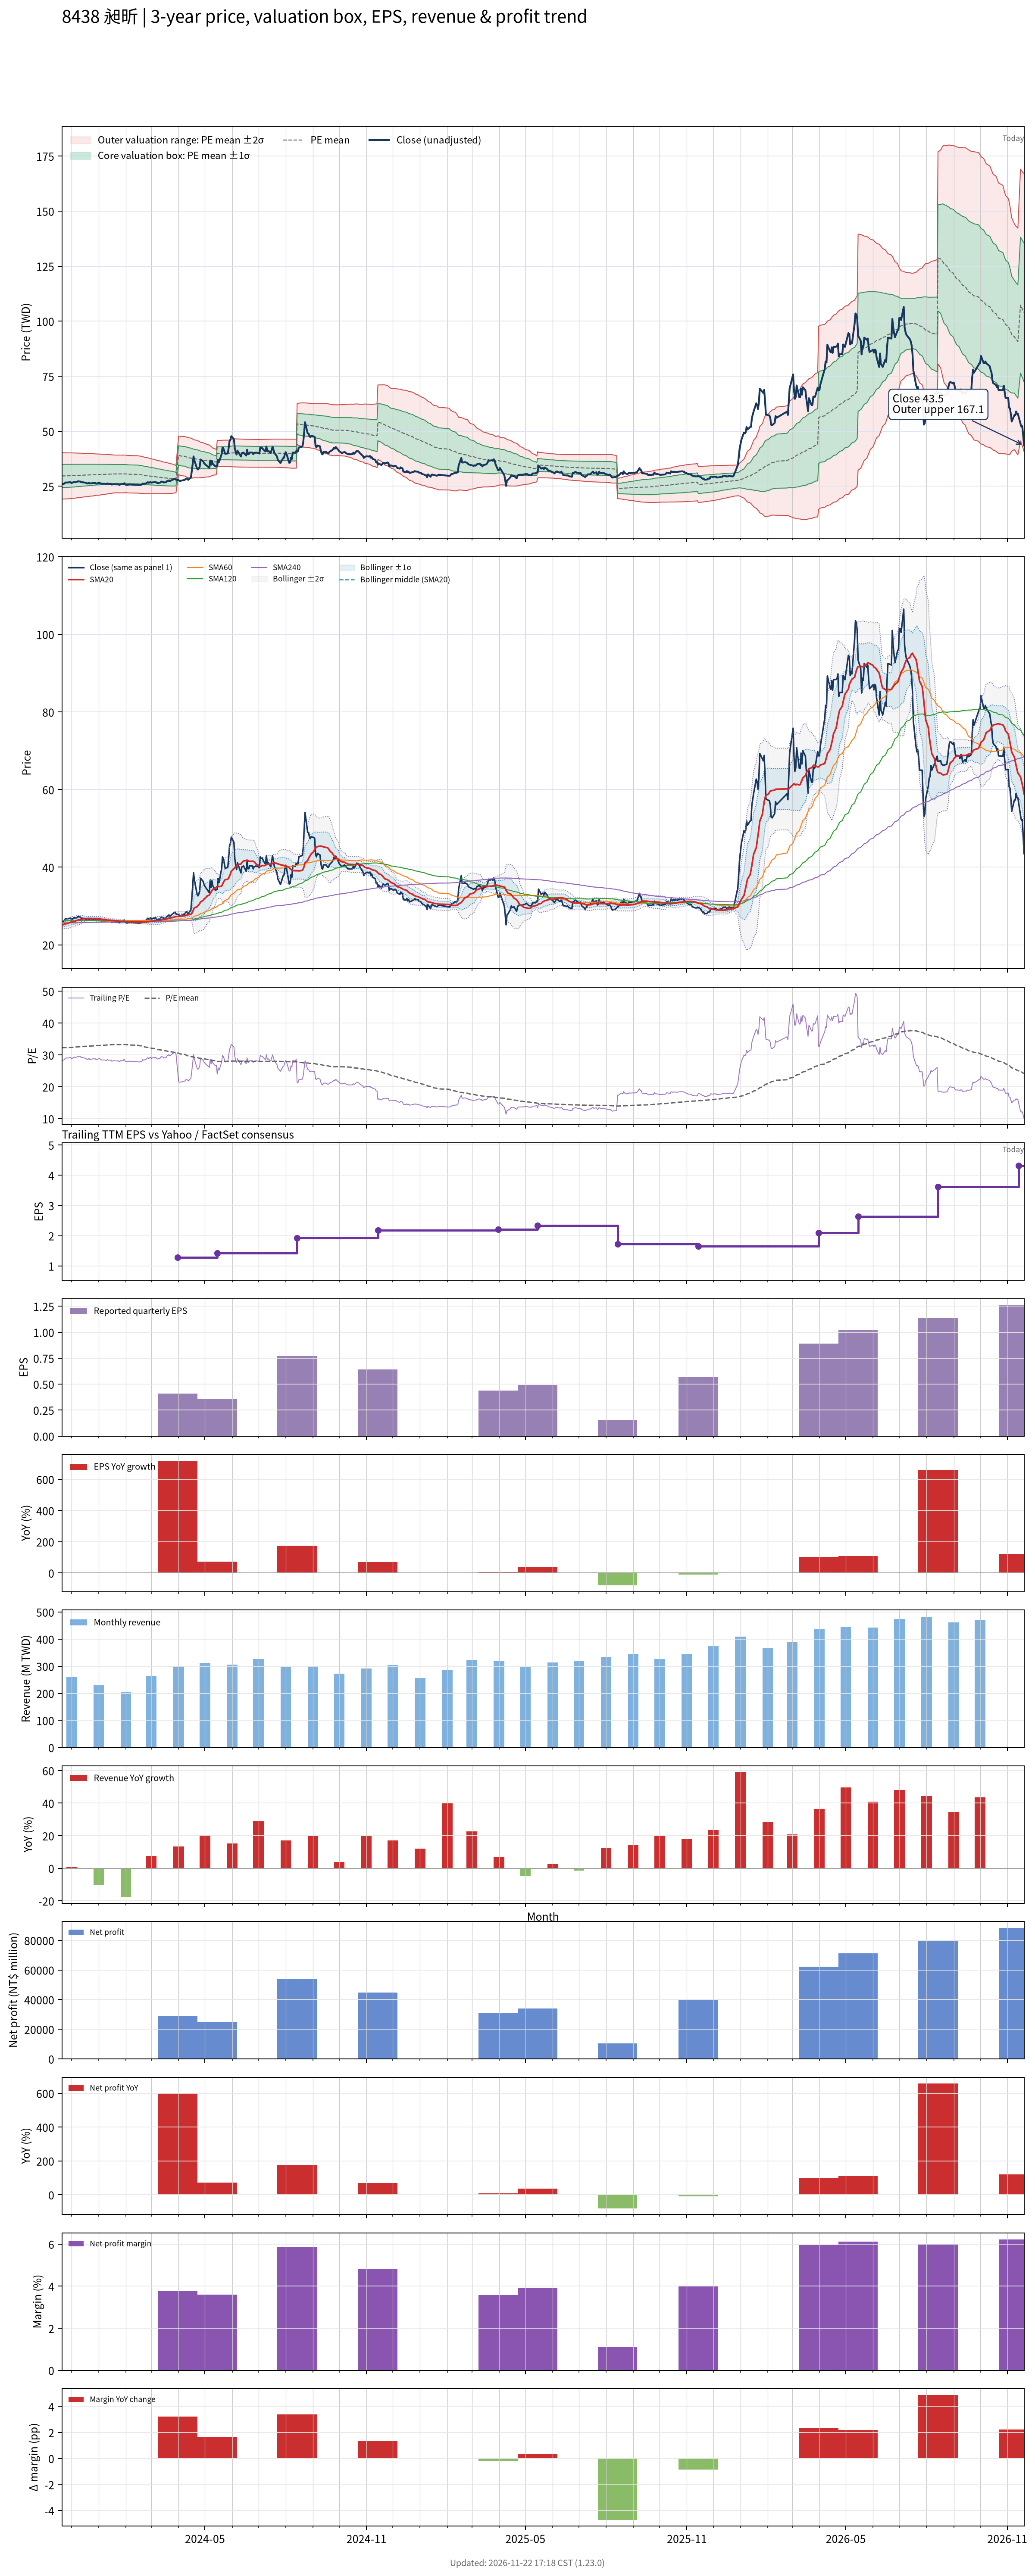

The file beside this chart, header and first rows:
# chart-version: skill-stock-dynamic-val…
date, close, available_date, period_end, eps, ttm_eps, pe, pe_mean, pe_std, price_m2, price_m1, price_mean, price_p1, price_p2, forward_eps, forward_pe, forward_pe_mean, forward_pe_std, forward_price_m2, forward_price_m1, forward_price_mean, forward_price_p1, forward_price_p2, sma20
2023-11-20, 25.75, 2023-11-14, 2023-09-30, 0.38, 0.92, 27.99, 32.27, 5.724, 19.16, 24.42, 29.69, 34.95, 40.22, , , , , , , , , , 25.05
2023-11-21, 26.15, 2023-11-14, 2023-09-30, 0.38, 0.92, 28.42, 32.29, 5.709, 19.2, 24.45, 29.7, 34.96, 40.21, , , , , , , , , , 25.14
2023-11-22, 26.1, 2023-11-14, 2023-09-30, 0.38, 0.92, 28.37, 32.3, 5.696, 19.24, 24.48, 29.72, 34.96, 40.2, , , , , , , , , , 25.2
2023-11-23, 26.25, 2023-11-14, 2023-09-30, 0.38, 0.92, 28.53, 32.3, 5.696, 19.24, 24.48, 29.72, 34.96, 40.2, , , , , , , , , , 25.29
2023-11-24, 26.7, 2023-11-14, 2023-09-30, 0.38, 0.92, 29.02, 32.31, 5.69, 19.26, 24.49, 29.73, 34.96, 40.2, , , , , , , , , , 25.39
2023-11-27, 26.7, 2023-11-14, 2023-09-30, 0.38, 0.92, 29.02, 32.32, 5.681, 19.29, 24.51, 29.74, 34.96, 40.19, , , , , , , , , , 25.5
2023-11-28, 26.8, 2023-11-14, 2023-09-30, 0.38, 0.92, 29.13, 32.34, 5.671, 19.32, 24.53, 29.75, 34.97, 40.19, , , , , , , , , , 25.62
2023-11-29, 26.8, 2023-11-14, 2023-09-30, 0.38, 0.92, 29.13, 32.35, 5.661, 19.35, 24.56, 29.76, 34.97, 40.18, , , , , , , , , , 25.73
2023-11-30, 26.85, 2023-11-14, 2023-09-30, 0.38, 0.92, 29.18, 32.37, 5.644, 19.4, 24.59, 29.78, 34.98, 40.17, , , , , , , , , , 25.83
2023-12-01, 26.45, 2023-11-14, 2023-09-30, 0.38, 0.92, 28.75, 32.39, 5.625, 19.45, 24.63, 29.8, 34.98, 40.15, , , , , , , , , , 25.89
2023-12-04, 27, 2023-11-14, 2023-09-30, 0.38, 0.92, 29.35, 32.42, 5.602, 19.52, 24.68, 29.83, 34.98, 40.14, , , , , , , , , , 25.99
2023-12-05, 26.85, 2023-11-14, 2023-09-30, 0.38, 0.92, 29.18, 32.45, 5.572, 19.61, 24.73, 29.86, 34.98, 40.11, , , , , , , , , , 26.08
2023-12-06, 26.95, 2023-11-14, 2023-09-30, 0.38, 0.92, 29.29, 32.48, 5.545, 19.68, 24.78, 29.89, 34.99, 40.09, , , , , , , , , , 26.18
2023-12-07, 26.95, 2023-11-14, 2023-09-30, 0.38, 0.92, 29.29, 32.51, 5.521, 19.75, 24.83, 29.91, 34.99, 40.07, , , , , , , , , , 26.26
2023-12-08, 27.25, 2023-11-14, 2023-09-30, 0.38, 0.92, 29.62, 32.54, 5.497, 19.82, 24.88, 29.94, 34.99, 40.05, , , , , , , , , , 26.37
2023-12-11, 27.15, 2023-11-14, 2023-09-30, 0.38, 0.92, 29.51, 32.57, 5.472, 19.9, 24.93, 29.96, 35, 40.03, , , , , , , , , , 26.45
2023-12-12, 26.85, 2023-11-14, 2023-09-30, 0.38, 0.92, 29.18, 32.59, 5.45, 19.96, 24.97, 29.99, 35, 40.01, , , , , , , , , , 26.5
2023-12-13, 26.85, 2023-11-14, 2023-09-30, 0.38, 0.92, 29.18, 32.62, 5.427, 20.02, 25.02, 30.01, 35, 39.99, , , , , , , , , , 26.57
2023-12-14, 26.8, 2023-11-14, 2023-09-30, 0.38, 0.92, 29.13, 32.64, 5.406, 20.08, 25.06, 30.03, 35, 39.98, , , , , , , , , , 26.63
2023-12-15, 26.75, 2023-11-14, 2023-09-30, 0.38, 0.92, 29.08, 32.67, 5.377, 20.16, 25.11, 30.06, 35, 39.95, , , , , , , , , , 26.7
2023-12-18, 26.5, 2023-11-14, 2023-09-30, 0.38, 0.92, 28.8, 32.7, 5.35, 20.24, 25.16, 30.08, 35, 39.93, , , , , , , , , , 26.73
2023-12-19, 26.25, 2023-11-14, 2023-09-30, 0.38, 0.92, 28.53, 32.72, 5.325, 20.3, 25.2, 30.1, 35, 39.9, , , , , , , , , , 26.74
2023-12-20, 26.35, 2023-11-14, 2023-09-30, 0.38, 0.92, 28.64, 32.74, 5.303, 20.37, 25.24, 30.12, 35, 39.88, , , , , , , , , , 26.75
2023-12-21, 26.6, 2023-11-14, 2023-09-30, 0.38, 0.92, 28.91, 32.77, 5.277, 20.44, 25.29, 30.15, 35, 39.86, , , , , , , , , , 26.77
2023-12-22, 26.25, 2023-11-14, 2023-09-30, 0.38, 0.92, 28.53, 32.79, 5.252, 20.5, 25.33, 30.17, 35, 39.83, , , , , , , , , , 26.75
2023-12-25, 26.45, 2023-11-14, 2023-09-30, 0.38, 0.92, 28.75, 32.82, 5.226, 20.57, 25.38, 30.19, 35, 39.8, , , , , , , , , , 26.73
2023-12-26, 26.5, 2023-11-14, 2023-09-30, 0.38, 0.92, 28.8, 32.84, 5.198, 20.65, 25.43, 30.21, 35, 39.78, , , , , , , , , , 26.72
2023-12-27, 26.45, 2023-11-14, 2023-09-30, 0.38, 0.92, 28.75, 32.87, 5.168, 20.73, 25.48, 30.24, 34.99, 39.75, , , , , , , , , , 26.7
2023-12-28, 26.5, 2023-11-14, 2023-09-30, 0.38, 0.92, 28.8, 32.89, 5.138, 20.81, 25.54, 30.26, 34.99, 39.72, , , , , , , , , , 26.68
2023-12-29, 26.2, 2023-11-14, 2023-09-30, 0.38, 0.92, 28.48, 32.92, 5.107, 20.89, 25.59, 30.29, 34.99, 39.68, , , , , , , , , , 26.67
2024-01-02, 26.6, 2023-11-14, 2023-09-30, 0.38, 0.92, 28.91, 32.95, 5.072, 20.98, 25.65, 30.32, 34.98, 39.65, , , , , , , , , , 26.65
2024-01-03, 26.3, 2023-11-14, 2023-09-30, 0.38, 0.92, 28.59, 32.98, 5.042, 21.06, 25.7, 30.34, 34.98, 39.62, , , , , , , , , , 26.62
2024-01-04, 26.15, 2023-11-14, 2023-09-30, 0.38, 0.92, 28.42, 33, 5.009, 21.15, 25.75, 30.36, 34.97, 39.58, , , , , , , , , , 26.59
2024-01-05, 26.15, 2023-11-14, 2023-09-30, 0.38, 0.92, 28.42, 33.03, 4.977, 21.23, 25.81, 30.39, 34.97, 39.54, , , , , , , , , , 26.55
2024-01-08, 26.15, 2023-11-14, 2023-09-30, 0.38, 0.92, 28.42, 33.05, 4.947, 21.31, 25.86, 30.41, 34.96, 39.51, , , , , , , , , , 26.49
2024-01-09, 26, 2023-11-14, 2023-09-30, 0.38, 0.92, 28.26, 33.08, 4.916, 21.39, 25.91, 30.43, 34.95, 39.48, , , , , , , , , , 26.43
2024-01-10, 26, 2023-11-14, 2023-09-30, 0.38, 0.92, 28.26, 33.1, 4.884, 21.47, 25.96, 30.45, 34.95, 39.44, , , , , , , , , , 26.39
2024-01-11, 26.3, 2023-11-14, 2023-09-30, 0.38, 0.92, 28.59, 33.13, 4.849, 21.56, 26.02, 30.48, 34.94, 39.4, , , , , , , , , , 26.36
2024-01-12, 26.05, 2023-11-14, 2023-09-30, 0.38, 0.92, 28.32, 33.15, 4.818, 21.64, 26.07, 30.5, 34.93, 39.37, , , , , , , , , , 26.32
2024-01-15, 26.1, 2023-11-14, 2023-09-30, 0.38, 0.92, 28.37, 33.18, 4.785, 21.72, 26.12, 30.52, 34.93, 39.33, , , , , , , , , , 26.29
2024-01-16, 25.75, 2023-11-14, 2023-09-30, 0.38, 0.92, 27.99, 33.2, 4.753, 21.8, 26.17, 30.55, 34.92, 39.29, , , , , , , , , , 26.25
2024-01-17, 25.9, 2023-11-14, 2023-09-30, 0.38, 0.92, 28.15, 33.23, 4.716, 21.89, 26.23, 30.57, 34.91, 39.25, , , , , , , , , , 26.24
2024-01-18, 25.95, 2023-11-14, 2023-09-30, 0.38, 0.92, 28.21, 33.25, 4.681, 21.98, 26.29, 30.59, 34.9, 39.21, , , , , , , , , , 26.22
2024-01-19, 25.9, 2023-11-14, 2023-09-30, 0.38, 0.92, 28.15, 33.26, 4.668, 22.01, 26.31, 30.6, 34.9, 39.19, , , , , , , , , , 26.18
2024-01-22, 25.85, 2023-11-14, 2023-09-30, 0.38, 0.92, 28.1, 33.27, 4.664, 22.02, 26.31, 30.6, 34.9, 39.19, , , , , , , , , , 26.16
2024-01-23, 25.95, 2023-11-14, 2023-09-30, 0.38, 0.92, 28.21, 33.27, 4.655, 22.05, 26.33, 30.61, 34.89, 39.18, , , , , , , , , , 26.14
2024-01-24, 25.7, 2023-11-14, 2023-09-30, 0.38, 0.92, 27.93, 33.26, 4.671, 22, 26.3, 30.6, 34.89, 39.19, , , , , , , , , , 26.1
2024-01-25, 25.7, 2023-11-14, 2023-09-30, 0.38, 0.92, 27.93, 33.25, 4.674, 21.99, 26.29, 30.59, 34.89, 39.19, , , , , , , , , , 26.06
2024-01-26, 25.95, 2023-11-14, 2023-09-30, 0.38, 0.92, 28.21, 33.26, 4.672, 22, 26.3, 30.6, 34.89, 39.19, , , , , , , , , , 26.03
2024-01-29, 25.95, 2023-11-14, 2023-09-30, 0.38, 0.92, 28.21, 33.26, 4.668, 22.01, 26.3, 30.6, 34.89, 39.19, , , , , , , , , , 26.02
2024-01-30, 26.4, 2023-11-14, 2023-09-30, 0.38, 0.92, 28.7, 33.27, 4.66, 22.03, 26.32, 30.61, 34.89, 39.18, , , , , , , , , , 26.01
2024-01-31, 25.85, 2023-11-14, 2023-09-30, 0.38, 0.92, 28.1, 33.28, 4.646, 22.07, 26.34, 30.62, 34.89, 39.16, , , , , , , , , , 25.99
2024-02-01, 25.7, 2023-11-14, 2023-09-30, 0.38, 0.92, 27.93, 33.29, 4.628, 22.11, 26.37, 30.63, 34.89, 39.14, , , , , , , , , , 25.96
2024-02-02, 25.6, 2023-11-14, 2023-09-30, 0.38, 0.92, 27.83, 33.2, 4.623, 22.03, 26.29, 30.54, 34.79, 39.05, , , , , , , , , , 25.94
2024-02-05, 25.8, 2023-11-14, 2023-09-30, 0.38, 0.92, 28.04, 33.11, 4.622, 21.96, 26.21, 30.46, 34.71, 38.97, , , , , , , , , , 25.92
2024-02-15, 25.6, 2023-11-14, 2023-09-30, 0.38, 0.92, 27.83, 33.01, 4.611, 21.89, 26.13, 30.37, 34.62, 38.86, , , , , , , , , , 25.9
2024-02-16, 25.55, 2023-11-14, 2023-09-30, 0.38, 0.92, 27.77, 32.92, 4.598, 21.82, 26.05, 30.28, 34.51, 38.74, , , , , , , , , , 25.88
2024-02-19, 25.75, 2023-11-14, 2023-09-30, 0.38, 0.92, 27.99, 32.82, 4.573, 21.78, 25.99, 30.19, 34.4, 38.61, , , , , , , , , , 25.85
2024-02-20, 26.25, 2023-11-14, 2023-09-30, 0.38, 0.92, 28.53, 32.72, 4.54, 21.75, 25.93, 30.1, 34.28, 38.46, , , , , , , , , , 25.86
... 669 more rows
